Photos from the image-classification dataset "split" in the GitHub repository LiaoKyle/BSR-UNet. Its 2 classes are: clean, dirty.

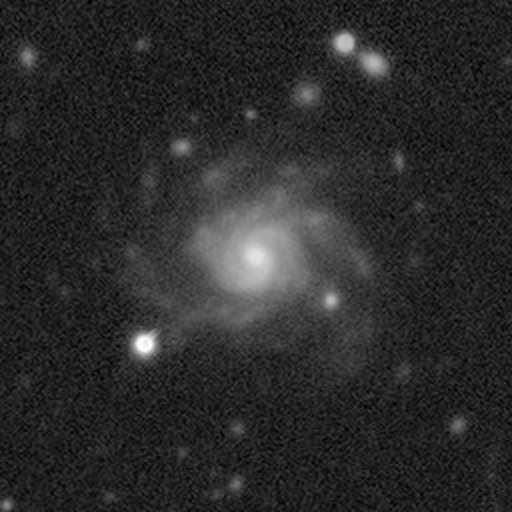
Label: clean

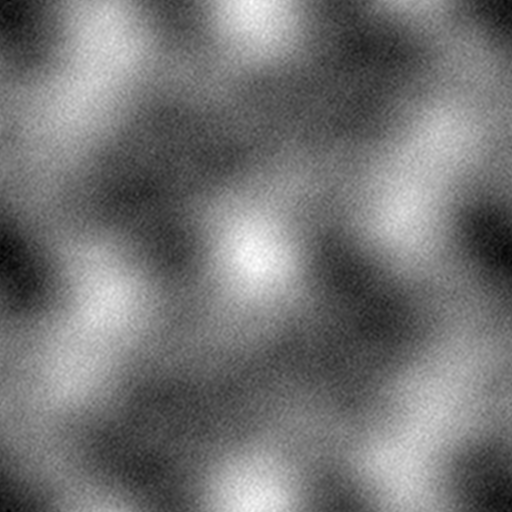
Label: dirty

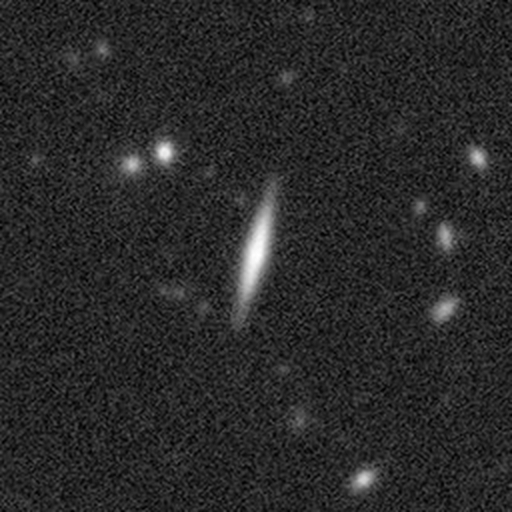
Label: clean

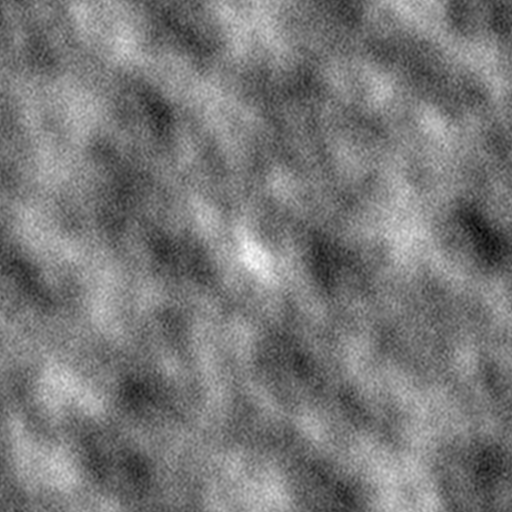
Label: dirty

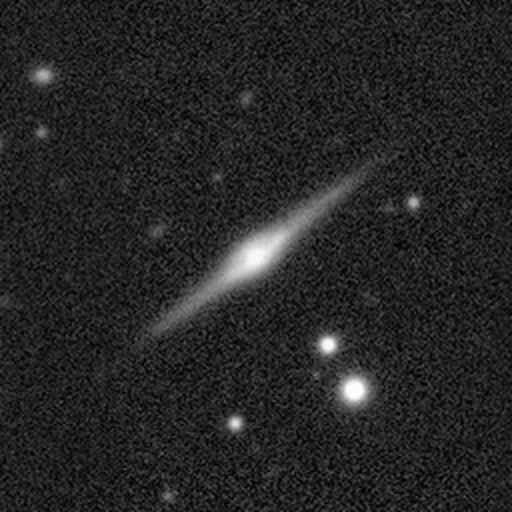
Label: clean

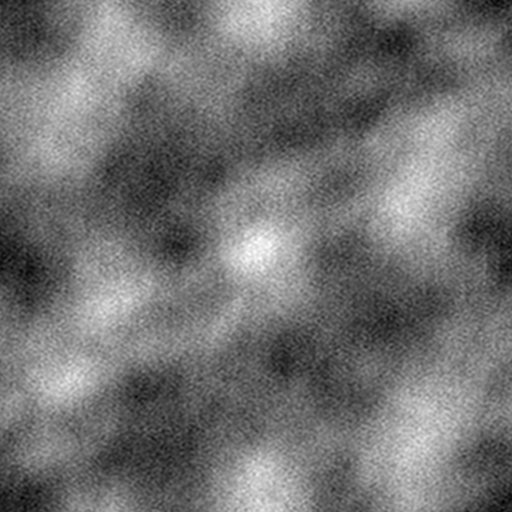
Label: dirty
